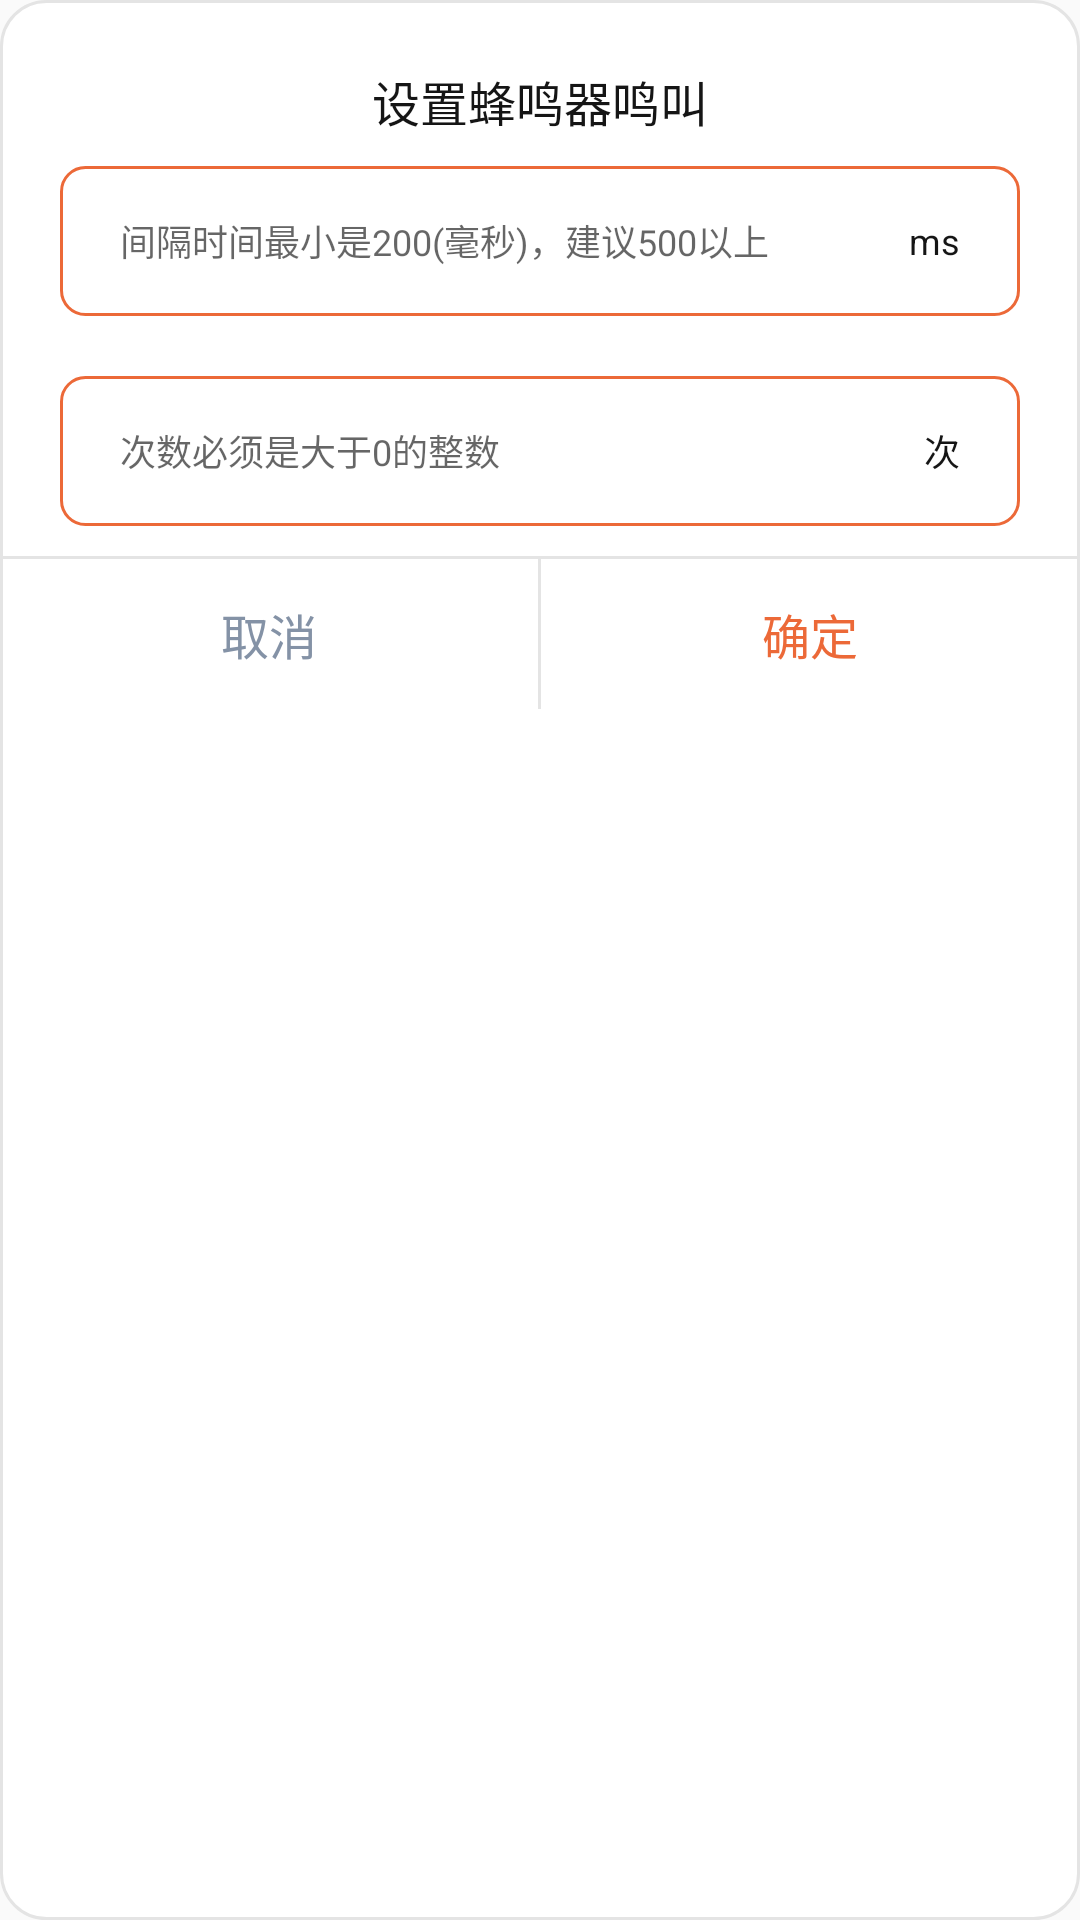

Android layout source for this screen:
<!-- AndroidManifest.xml: application theme AppTheme -->
<!-- res/layout/dialog_set_buzzer_buzzes.xml -->
<?xml version="1.0" encoding="utf-8"?>
<LinearLayout xmlns:android="http://schemas.android.com/apk/res/android"
    android:layout_width="match_parent"
    android:layout_height="wrap_content"
    android:background="@drawable/bg_go_connect"
    android:orientation="vertical">

    <TextView
        android:layout_width="wrap_content"
        android:layout_height="wrap_content"
        android:layout_gravity="center_horizontal"
        android:layout_marginTop="22dp"
        android:layout_marginBottom="10dp"
        android:text="@string/set_pen_buzzer_buzzes_set"
        android:textColor="#151515"
        android:textSize="16sp" />


    <LinearLayout
        android:layout_width="match_parent"
        android:layout_height="50dp"
        android:layout_marginStart="20dp"
        android:layout_marginEnd="20dp"
        android:background="@drawable/bg_edit"
        android:gravity="center_vertical"
        android:orientation="horizontal">

        <EditText
            android:id="@+id/et_pen_time_gap"
            android:layout_width="0dp"
            android:layout_height="match_parent"
            android:layout_weight="1"
            android:background="@null"
            android:inputType="number"
            android:paddingStart="20dp"
            android:hint="间隔时间最小是200(毫秒)，建议500以上"
            android:textColor="#333333"
            android:textSize="12sp" />

        <TextView
            android:layout_width="wrap_content"
            android:layout_height="wrap_content"
            android:layout_marginEnd="20dp"
            android:text="ms"
            android:textColor="#151515"
            android:textSize="12sp" />
    </LinearLayout>
    <LinearLayout
        android:layout_marginTop="@dimen/dp_20"
        android:layout_width="match_parent"
        android:layout_height="50dp"
        android:layout_marginStart="20dp"
        android:layout_marginEnd="20dp"
        android:background="@drawable/bg_edit"
        android:gravity="center_vertical"
        android:orientation="horizontal">

        <EditText
            android:id="@+id/et_pen_buzzes"
            android:layout_width="0dp"
            android:layout_height="match_parent"
            android:layout_weight="1"
            android:background="@null"
            android:inputType="number"
            android:paddingStart="20dp"
            android:hint="次数必须是大于0的整数"
            android:textColor="#333333"
            android:textSize="12sp" />

        <TextView
            android:layout_width="wrap_content"
            android:layout_height="wrap_content"
            android:layout_marginEnd="20dp"
            android:text="次"
            android:textColor="#151515"
            android:textSize="12sp" />
    </LinearLayout>

    <View
        android:layout_width="match_parent"
        android:layout_height="1dp"
        android:layout_marginTop="10dp"
        android:background="#E4E4E4" />

    <LinearLayout
        android:layout_width="match_parent"
        android:layout_height="50dp"
        android:orientation="horizontal">

        <TextView
            android:id="@+id/tv_cancel"
            android:layout_width="0dp"
            android:layout_height="match_parent"
            android:layout_weight="1"
            android:gravity="center"
            android:text="@string/cancel"
            android:textColor="#8492A6"
            android:textSize="16sp" />

        <View
            android:layout_width="1dp"
            android:layout_height="match_parent"
            android:background="#E4E4E4" />

        <TextView
            android:id="@+id/tv_ok"
            android:layout_width="0dp"
            android:layout_height="match_parent"
            android:layout_weight="1"
            android:gravity="center"
            android:text="@string/ok"
            android:textColor="#EC6938"
            android:textSize="16sp" />

    </LinearLayout>

</LinearLayout>
<!-- resources referenced by this layout -->
<resources>
  <dimen name="dp_20">20dp</dimen>
  <!-- drawable bg_edit (drawable) -->
  <?xml version="1.0" encoding="utf-8"?>
  <shape xmlns:android="http://schemas.android.com/apk/res/android">
      <stroke
          android:width="1dp"
          android:color="#ffec6938" />
      <corners android:radius="8dp" />
  </shape>
  <!-- drawable bg_go_connect (drawable) -->
  <?xml version="1.0" encoding="utf-8"?>
  <shape xmlns:android="http://schemas.android.com/apk/res/android">
      <solid android:color="#FFFFFF" />
      <stroke
          android:width="1dp"
          android:color="#E4E4E4" />
      <corners android:radius="15dp" />
  
  </shape>
  <string name="cancel">取消</string>
  <string name="ok">确定</string>
  <string name="set_pen_buzzer_buzzes_set">设置蜂鸣器鸣叫</string>
  <style name="AppTheme" parent="Theme.AppCompat.Light.NoActionBar">
  
      </style>
</resources>
